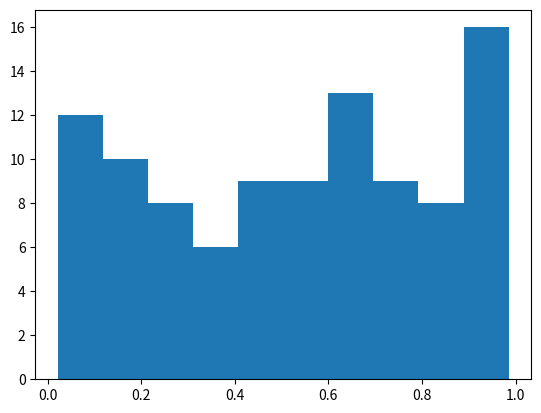

This chart was generated by the following Python code:
import numpy as np
import matplotlib.pyplot as plt

# Plasma Simulation 61
def sim():
    x = np.random.rand(100)
    plt.hist(x)
    
if __name__ == '__main__':
    sim()
